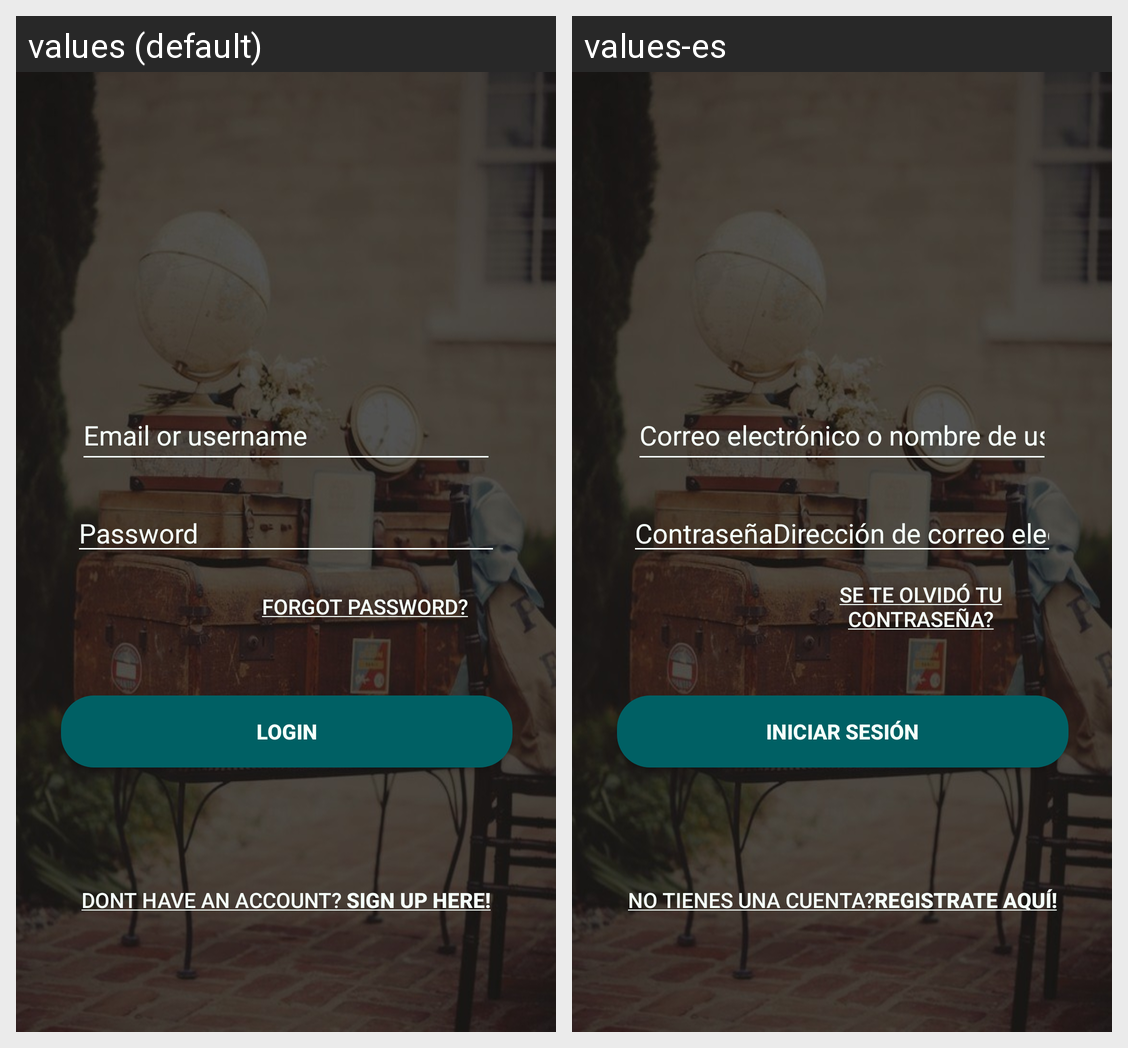

Strings drawn on this Android screen and how each of the app's shown locales translates them:
Android screen res/layout/activity_login.xml rendered under 2 locales, left to right: values (default), values-es. Device: Nexus 5 (rendered at 1080×1920; each locale shown at half size, 540×960, under a caption strip naming it); theme AppTheme.
Strings drawn on this screen, with the default value and each locale's value (text and hints the layout hard-codes, and strings that could not be matched under every locale, appear in the picture but are not listed):

hint_login
  values: Email or username
  values-es: Correo electrónico o nombre de usuario

hint_password
  values: Password
  values-es: ContraseñaDirección de correo electrónico

Forgot_password
  values: Forgot password?
  values-es: Se te olvidó tu contraseña?

login
  values: Login
  values-es: Iniciar sesión

signup_redirect
  values: Dont have an account? Sign up here!
  values-es: No tienes una cuenta?Registrate aquí!
